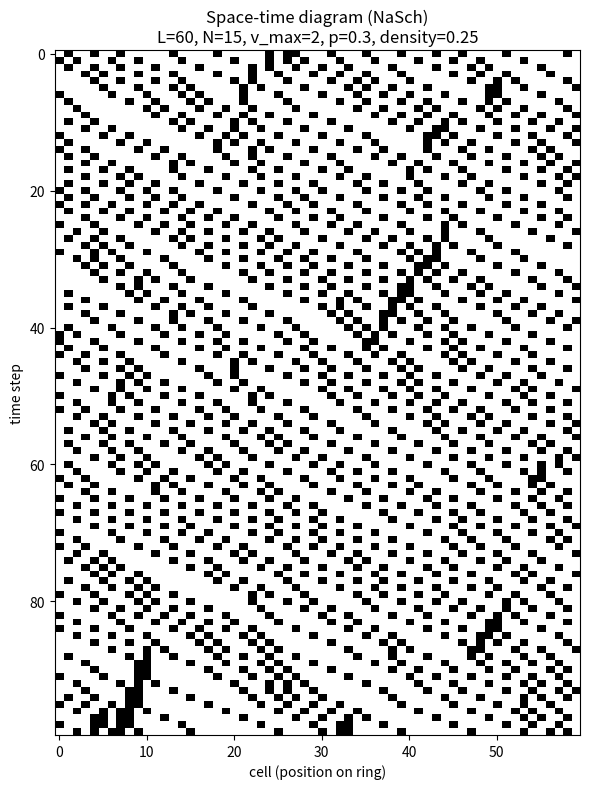
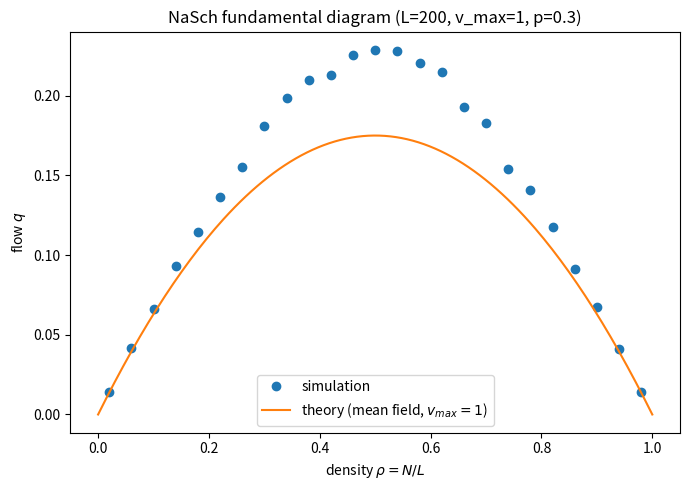

Recreate these plots in Python, in order.
"""
nasch_simulation.py

A minimal, well-documented NaSch (Nagel-Schreckenberg) cellular automaton
simulation on a periodic (ring) 1D highway. This is starting-point code for
the "set up Python environment" Preliminary Objective in the capstone
proposal ("Designing Cellular Automaton Rules for Traffic Flow Across
Multiple Road Geometries").

It demonstrates the three things the proposal's preliminary objective asks
for:
    1. Ability to animate/track CA evolution over time.
    2. Ability to produce a space-time diagram.
    3. Ability to plot a flow-density (fundamental diagram) curve.

The implementation follows the four NaSch rules exactly as stated in the
proposal (Section 1.3):
    1. Accelerate:  v <- min(v + 1, v_max)
    2. Brake:       v <- min(v, d - 1)
    3. Randomize:   with probability p, v <- max(v - 1, 0)
    4. Move:        x <- (x + v) mod L

All position arithmetic uses the ring-road (mod L) convention discussed in
the prerequisites notes.

Run this file directly to generate:
    - space_time_diagram.png   (one run, a single density)
    - fundamental_diagram.png  (flow vs. density, simulation vs. theory)
"""

from __future__ import annotations
import numpy as np
import matplotlib
matplotlib.use("Agg")  # headless-safe backend
import matplotlib.pyplot as plt


class RingRoadCA:
    """NaSch cellular automaton on a periodic 1D road of length L."""

    def __init__(self, L: int, N: int, v_max: int, p: float, rng: np.random.Generator | None = None):
        """
        Parameters
        ----------
        L : number of cells on the ring
        N : number of cars (N <= L)
        v_max : maximum allowed speed
        p : randomization (hesitation) probability, in [0, 1]
        rng : optional numpy random Generator for reproducibility
        """
        if N > L:
            raise ValueError("Cannot place more cars than cells (N > L).")
        self.L = L
        self.N = N
        self.v_max = v_max
        self.p = p
        self.rng = rng if rng is not None else np.random.default_rng()

        # Random initial placement of N cars on L cells, all starting at speed 0.
        positions = self.rng.choice(L, size=N, replace=False)
        self.positions = np.sort(positions).astype(int)
        self.speeds = np.zeros(N, dtype=int)

    def _gaps_ahead(self) -> np.ndarray:
        """Number of empty cells strictly between each car and the next car ahead (mod L)."""
        # positions is sorted ascending; "next car ahead" of the last car wraps to the first.
        next_positions = np.roll(self.positions, -1)
        gap = (next_positions - self.positions - 1) % self.L
        return gap

    def step(self) -> None:
        """
        Advance the system by one NaSch time step (rules 1-4, applied simultaneously).

        Note on the brake rule / gap convention (see prerequisites_notes.md, Sec 2.3):
        `_gaps_ahead()` returns d = the number of EMPTY cells strictly between a car
        and the next car ahead. Moving by exactly d cells lands the car on the last
        empty cell before the next car (safe); moving by d+1 collides. So the
        collision-avoiding cap on speed is v <- min(v, d).
        The proposal's Section 1.3 states the rule as v <- min(v, d-1), using a
        "d = distance to next car" convention (i.e. proposal's d = this d + 1).
        Both describe the identical physical rule; only the bookkeeping differs.
        """
        d = self._gaps_ahead()

        # Rule 1: Accelerate
        v = np.minimum(self.speeds + 1, self.v_max)
        # Rule 2: Brake to avoid collision (v <- min(v, d), per this module's gap convention)
        v = np.minimum(v, d)

        # Rule 3: Randomize
        hesitate = self.rng.random(self.N) < self.p
        v = np.where(hesitate, np.maximum(v - 1, 0), v)

        # Rule 4: Move (mod L, ring road)
        self.positions = (self.positions + v) % self.L
        self.speeds = v

        # Re-sort by position so "next car ahead" bookkeeping stays valid.
        order = np.argsort(self.positions)
        self.positions = self.positions[order]
        self.speeds = self.speeds[order]

    def run(self, steps: int, burn_in: int = 0) -> dict:
        """
        Run the simulation for `steps` steps (after an optional burn-in).

        Returns a dict with:
            'positions_history' : (steps, N) array of positions after burn-in
            'speeds_history'    : (steps, N) array of speeds after burn-in
            'mean_flow'         : time-averaged flow q = density * mean_speed
        """
        for _ in range(burn_in):
            self.step()

        pos_hist = np.zeros((steps, self.N), dtype=int)
        speed_hist = np.zeros((steps, self.N), dtype=int)
        for t in range(steps):
            pos_hist[t] = self.positions
            speed_hist[t] = self.speeds
            self.step()

        density = self.N / self.L
        mean_speed = speed_hist.mean()
        mean_flow = density * mean_speed

        return {
            "positions_history": pos_hist,
            "speeds_history": speed_hist,
            "mean_flow": mean_flow,
            "density": density,
        }


def space_time_diagram(L: int, N: int, v_max: int, p: float, steps: int = 100,
                        burn_in: int = 50, seed: int = 0, savepath: str = "space_time_diagram.png"):
    """Produce and save a space-time diagram for one run of the CA."""
    rng = np.random.default_rng(seed)
    ca = RingRoadCA(L=L, N=N, v_max=v_max, p=p, rng=rng)
    result = ca.run(steps=steps, burn_in=burn_in)
    pos_hist = result["positions_history"]

    # Build a binary occupancy grid (time x cell) for a clean plot.
    grid = np.zeros((steps, L), dtype=int)
    for t in range(steps):
        grid[t, pos_hist[t]] = 1

    fig, ax = plt.subplots(figsize=(6, 8))
    ax.imshow(grid, cmap="Greys", aspect="auto", interpolation="nearest", origin="upper")
    ax.set_xlabel("cell (position on ring)")
    ax.set_ylabel("time step")
    ax.set_title(f"Space-time diagram (NaSch)\nL={L}, N={N}, v_max={v_max}, p={p}, "
                 f"density={result['density']:.2f}")
    fig.tight_layout()
    fig.savefig(savepath, dpi=150)
    plt.close(fig)
    print(f"Saved {savepath}  (mean flow over run = {result['mean_flow']:.4f})")


def fundamental_diagram(L: int = 200, v_max: int = 1, p: float = 0.3,
                         steps: int = 300, burn_in: int = 200, seed: int = 0,
                         savepath: str = "fundamental_diagram.png"):
    """
    Sweep density rho = N/L, measure simulated flow q, and compare against
    the theoretical NaSch mean-field result for v_max = 1 (Theorem 1 in the
    proposal): q(rho) = (1 - p) * rho * (1 - rho).
    """
    rng = np.random.default_rng(seed)
    densities = np.linspace(0.02, 0.98, 25)
    sim_flows = []

    for rho in densities:
        N = max(1, round(rho * L))
        ca = RingRoadCA(L=L, N=N, v_max=v_max, p=p, rng=rng)
        result = ca.run(steps=steps, burn_in=burn_in)
        sim_flows.append(result["mean_flow"])

    sim_flows = np.array(sim_flows)

    fig, ax = plt.subplots(figsize=(7, 5))
    ax.plot(densities, sim_flows, "o", label="simulation", color="tab:blue")

    if v_max == 1:
        rho_theory = np.linspace(0, 1, 200)
        q_theory = (1 - p) * rho_theory * (1 - rho_theory)
        ax.plot(rho_theory, q_theory, "-", label="theory (mean field, $v_{max}=1$)",
                color="tab:orange")

    ax.set_xlabel(r"density $\rho = N/L$")
    ax.set_ylabel(r"flow $q$")
    ax.set_title(f"NaSch fundamental diagram (L={L}, v_max={v_max}, p={p})")
    ax.legend()
    fig.tight_layout()
    fig.savefig(savepath, dpi=150)
    plt.close(fig)
    print(f"Saved {savepath}")


if __name__ == "__main__":
    # 1. Sanity check: animate/track evolution + produce a space-time diagram.
    space_time_diagram(L=60, N=15, v_max=2, p=0.3, steps=100, burn_in=50, seed=1)

    # 2. Fundamental diagram at v_max = 1, checked against Theorem 1 in the proposal.
    fundamental_diagram(L=200, v_max=1, p=0.3, steps=300, burn_in=200, seed=1)
